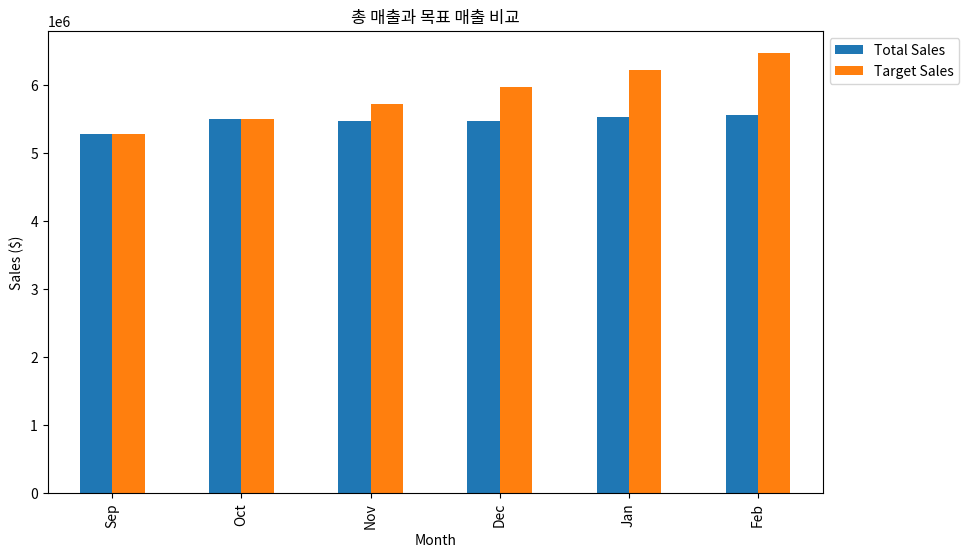

Generate this figure with matplotlib:
import matplotlib.pyplot as plt
import pandas as pd

# 주어진 데이터
data = {
    'Month': ['Sep', 'Oct', 'Nov', 'Dec', 'Jan', 'Feb'],
    'Total Sales': [5280000, 5501000, 5469000, 5480000, 5533000, 5554000],
    'Target Sales': [5280000, 5500000, 5729000, 5968000, 6217000, 6476000],
}

# 데이터프레임 생성
df_sales = pd.DataFrame(data)
df_sales.set_index('Month', inplace=True)

# 그래프 생성
plt.figure(figsize=(10, 6))

# Total Sales 및 Target Sales 그래프
df_sales[['Total Sales', 'Target Sales']].plot(kind='bar', ax=plt.gca())
plt.title('총 매출과 목표 매출 비교')
plt.xlabel('Month')
plt.ylabel('Sales ($)')
plt.legend(loc='upper left', bbox_to_anchor=(1,1))

# 그래프 표시
plt.show()
